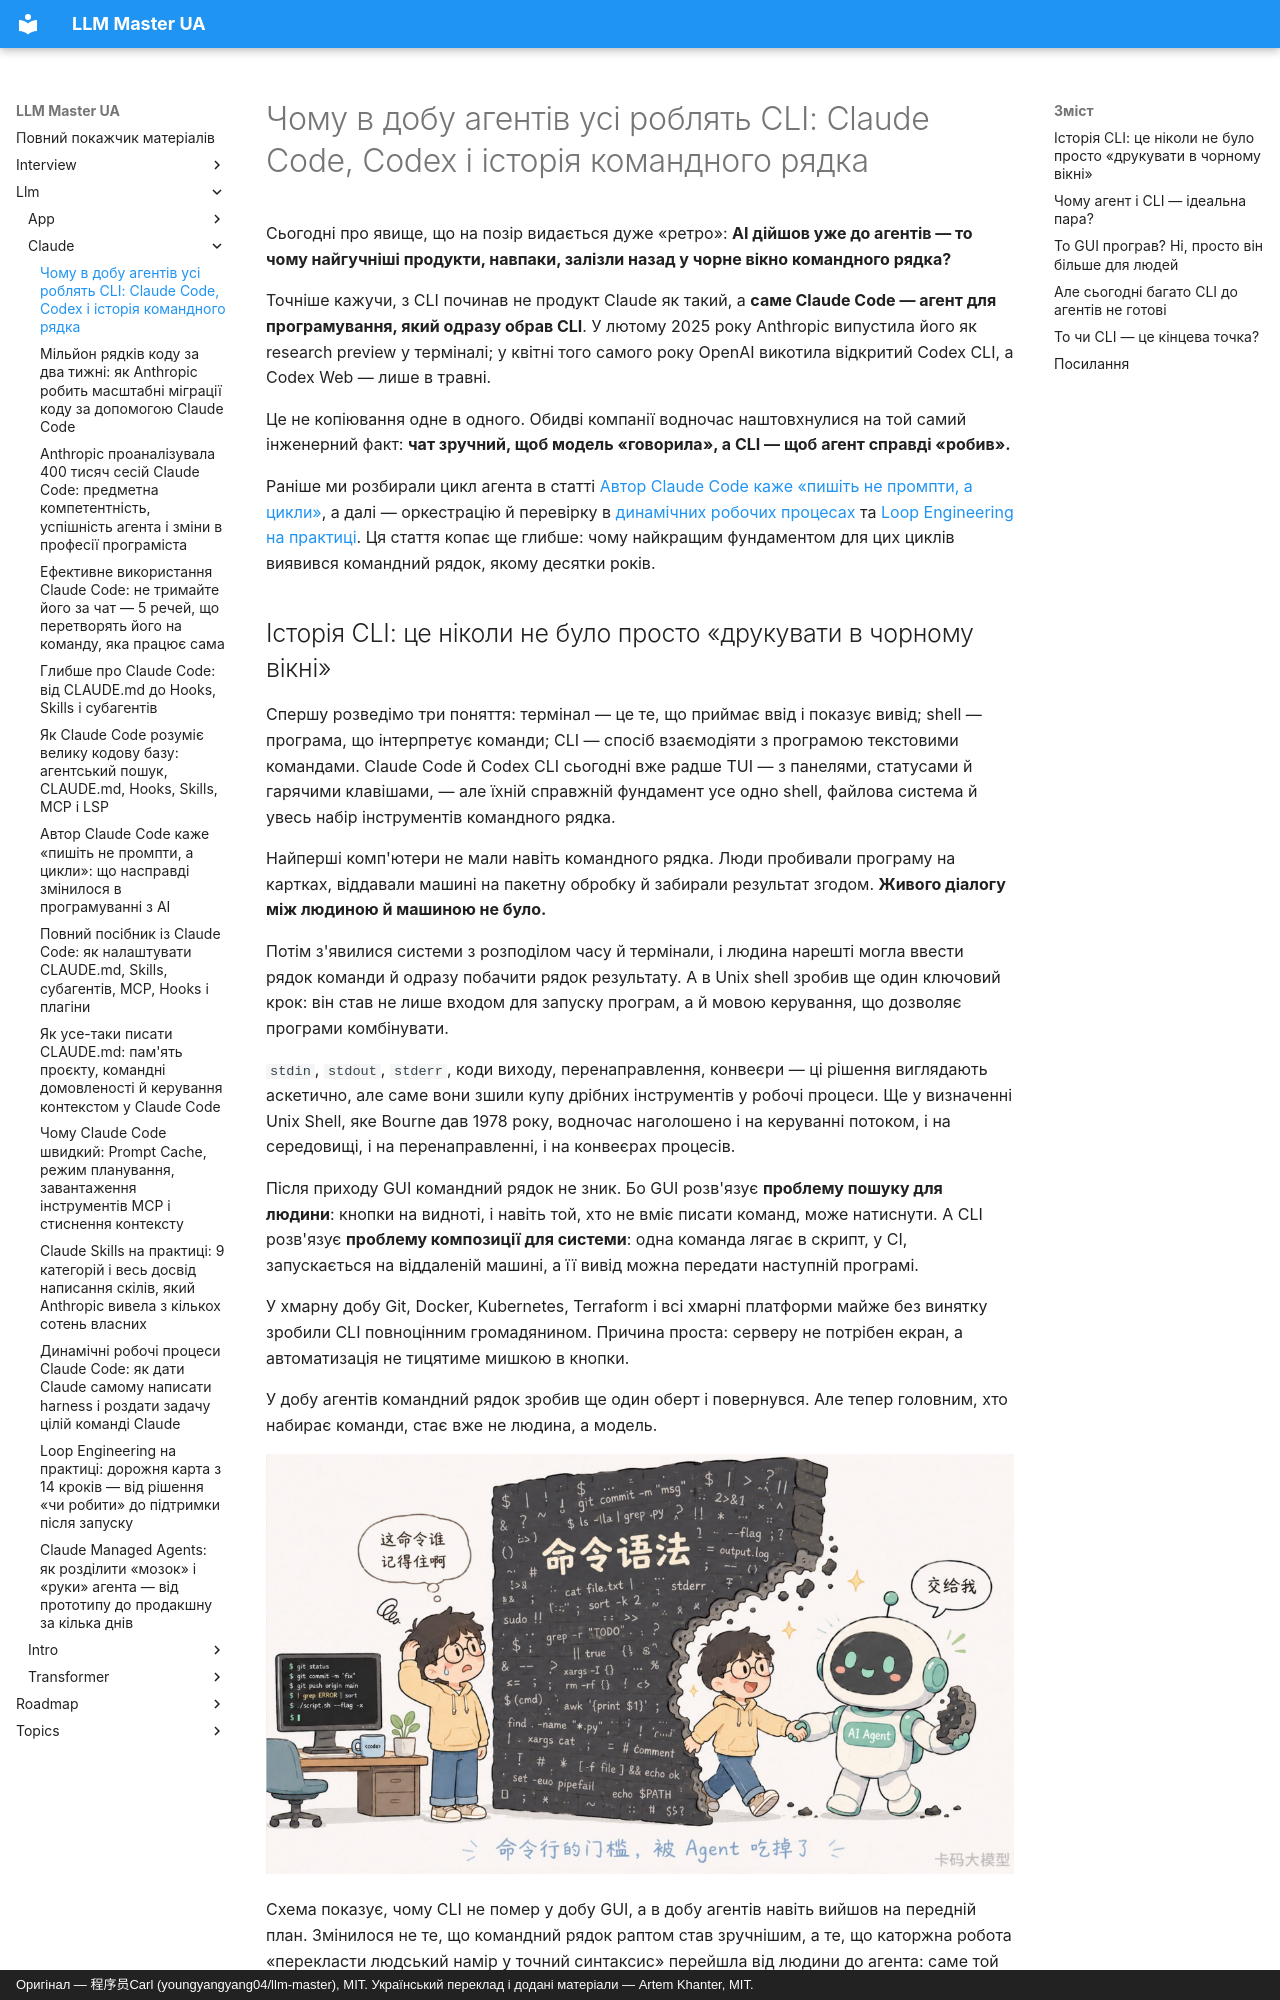

repository: kakagawa/llm-master-ua · page: llm/claude/agent_cli/index.html · generator: mkdocs · copyright: Оригінал — 程序员Carl (youngyangyang04/llm-master), MIT. Український переклад і додані матеріали — Artem Khanter, MIT.

---
title: "Чому в добу агентів усі роблять CLI: Claude Code, Codex і історія командного рядка"
description: "Чому Claude Code від самого початку обрав термінал, а Codex CLI одразу пішов тим самим шляхом? Ведемо лінію від пакетної обробки й Unix Shell через GUI і хмарну добу до AI-агентів, розбираємо, як CLI вводить файли, Git, тести, логи, права й автоматизацію в цикл агента; а також говоримо про слабкі місця командного рядка в безпеці, про те, яким має бути дружній до агентів CLI, і хто зрештою стане головною точкою входу — CLI, IDE, MCP чи Computer Use."
keywords: ["Agent CLI", "Claude Code CLI", "Codex CLI", "AI Agent", "командний рядок", "історія CLI", "Unix Shell", "виклик інструментів агентом", "цикл агента", "програмування з AI", "Terminal Agent", "MCP", "Computer Use", "IDE", "безпека агентів", "пісочниця", "stdout", "stderr", "вивід у JSON", "автоматизація в CI", "Claude Code", "OpenAI Codex"]
tags: ["Claude Code", "Codex CLI", "програмування з AI", "агенти", "CLI", "вступ до LLM"]
---

# Чому в добу агентів усі роблять CLI: Claude Code, Codex і історія командного рядка

Сьогодні про явище, що на позір видається дуже «ретро»: **AI дійшов уже до агентів — то чому найгучніші продукти, навпаки, залізли назад у чорне вікно командного рядка?**

Точніше кажучи, з CLI починав не продукт Claude як такий, а **саме Claude Code — агент для програмування, який одразу обрав CLI**. У лютому 2025 року Anthropic випустила його як research preview у терміналі; у квітні того самого року OpenAI викотила відкритий Codex CLI, а Codex Web — лише в травні.

Це не копіювання одне в одного. Обидві компанії водночас наштовхнулися на той самий інженерний факт: **чат зручний, щоб модель «говорила», а CLI — щоб агент справді «робив».**

Раніше ми розбирали цикл агента в статті [Автор Claude Code каже «пишіть не промпти, а цикли»](./claude_code_loop.md), а далі — оркестрацію й перевірку в [динамічних робочих процесах](./dynamic_workflows.md) та [Loop Engineering на практиці](./loop_engineering_guide.md). Ця стаття копає ще глибше: чому найкращим фундаментом для цих циклів виявився командний рядок, якому десятки років.
